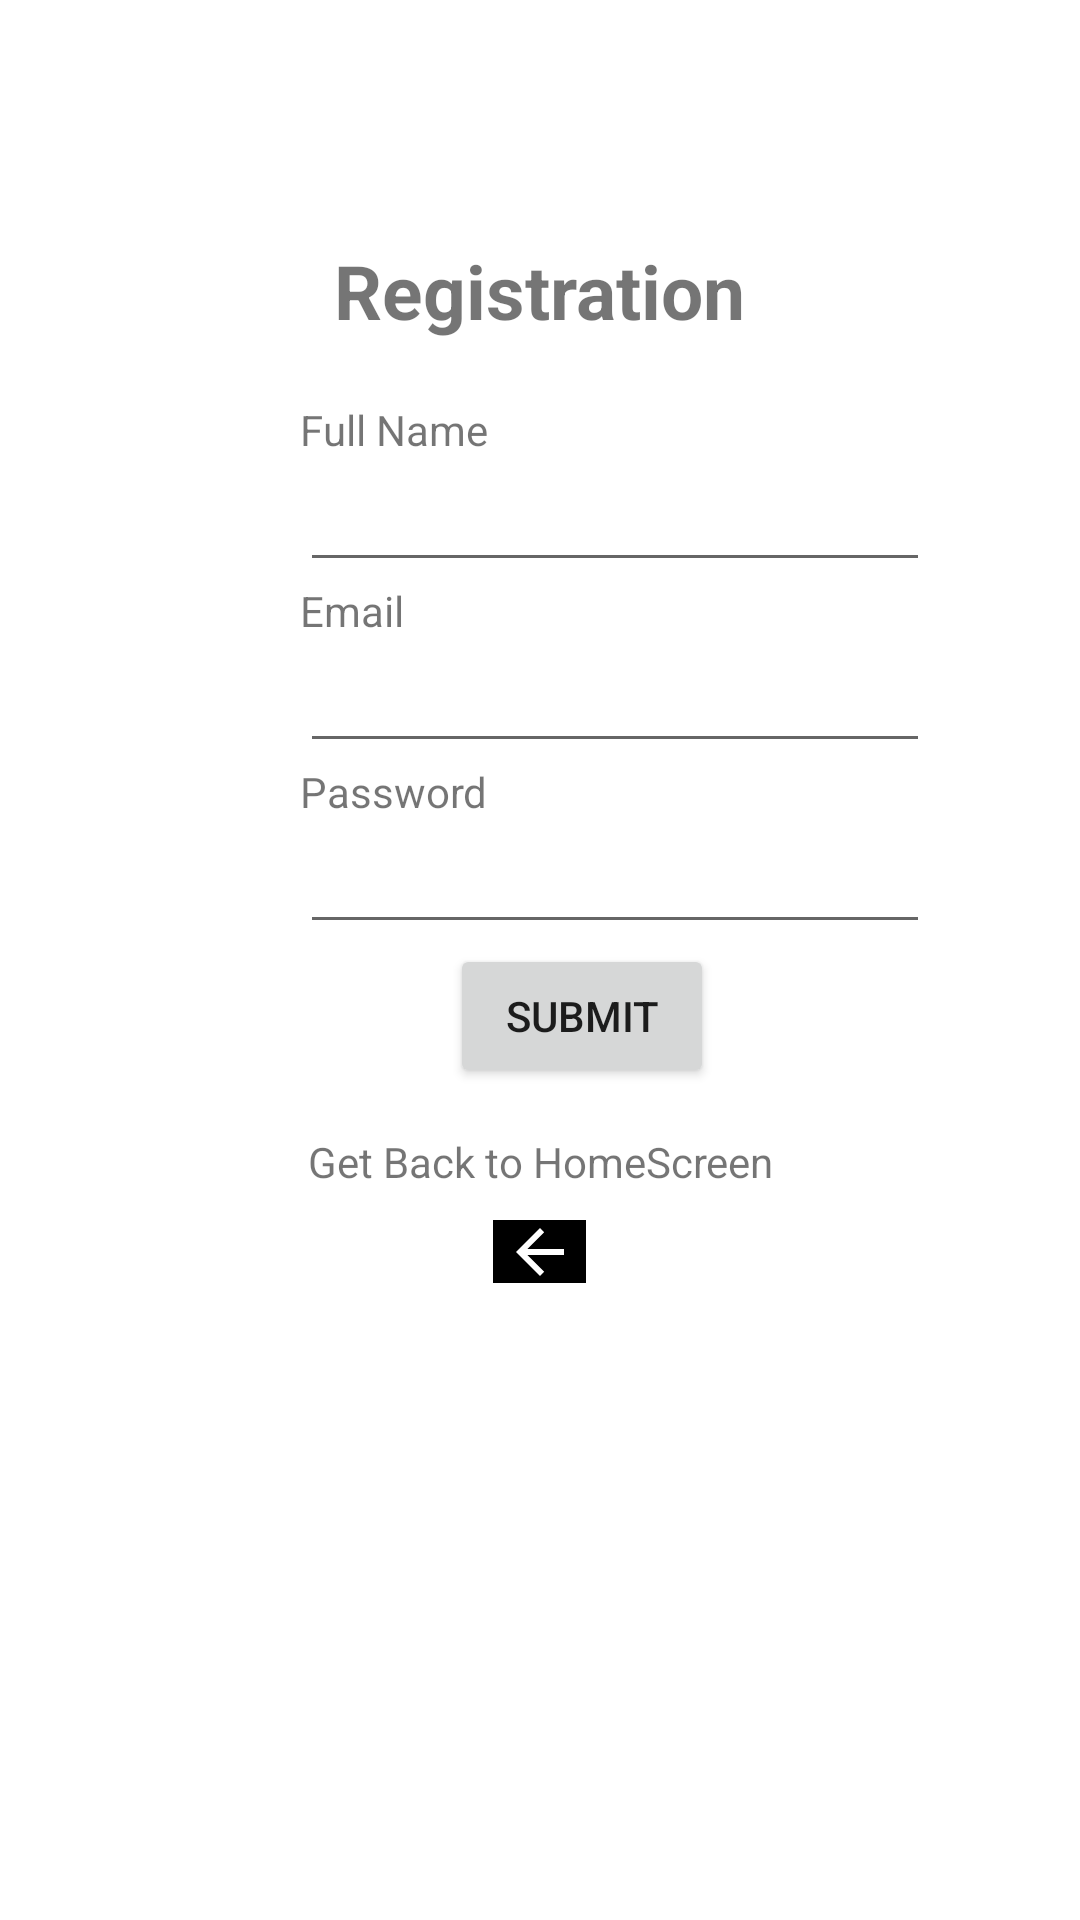

The Android layout XML behind this screen, and the referenced resources:
<!-- AndroidManifest.xml: application theme Theme.Tyapp -->
<!-- res/layout/activity_registration_page.xml -->
<?xml version="1.0" encoding="utf-8"?>
<LinearLayout xmlns:android="http://schemas.android.com/apk/res/android"
    xmlns:app="http://schemas.android.com/apk/res-auto"
    xmlns:tools="http://schemas.android.com/tools"
    android:layout_width="match_parent"
    android:layout_height="match_parent"
    android:orientation="vertical"
    tools:context=".RegistrationPage"
    android:layout_marginBottom="10dp">

    <TextView
        android:id="@+id/loginscrn"
        android:layout_width="wrap_content"
        android:layout_height="wrap_content"
        android:layout_marginTop="80dp"
        android:text="Registration"
        android:textSize="25dp"
        android:textStyle="bold"
        android:layout_gravity="center"/>
    <TextView
        android:id="@+id/fstTxt"
        android:layout_width="wrap_content"
        android:layout_height="wrap_content"
        android:layout_marginLeft="100dp"
        android:layout_marginTop="20dp"
        android:text="Full Name"/>
    <EditText
        android:id="@+id/name"
        android:layout_width="wrap_content"
        android:layout_height="wrap_content"
        android:layout_marginLeft="100dp"
        android:ems="10"/>
    <TextView
        android:id="@+id/secTxt"
        android:layout_width="wrap_content"
        android:layout_height="wrap_content"
        android:text="Email"
        android:layout_marginLeft="100dp" />
    <EditText
        android:id="@+id/Email"
        android:layout_width="wrap_content"
        android:layout_height="wrap_content"
        android:layout_marginLeft="100dp"
        android:ems="10" />
    <TextView
        android:id="@+id/thirdTxt"
        android:layout_width="wrap_content"
        android:layout_height="wrap_content"
        android:text="Password"
        android:layout_marginLeft="100dp" />
    <EditText
        android:id="@+id/Password"
        android:layout_width="wrap_content"
        android:layout_height="wrap_content"
        android:layout_marginLeft="100dp"
        android:inputType="textPassword"
        android:ems="10" />
    <Button
        android:id="@+id/btnLogin"
        android:layout_width="wrap_content"
        android:layout_height="wrap_content"
        android:layout_marginLeft="150dp"
        android:text="Submit" />


    <TextView
        android:id="@+id/hinttext"
        android:layout_width="match_parent"
        android:layout_height="wrap_content"
        android:layout_gravity="center_horizontal|center"
        android:textAlignment="center"
        android:layout_marginTop="15dp"
        android:text="Get Back to HomeScreen" />

    <ImageButton
        android:id="@+id/button1"

        android:layout_width="31dp"
        android:layout_height="21dp"
        android:layout_gravity="center_horizontal"
        android:background="#000000"
        app:srcCompat="@drawable/abc_vector_test"
        android:layout_marginTop="10dp"
        android:onClick="back"


        />

    <ProgressBar
        android:id="@+id/progressBar"
        style="?android:attr/progressBarStyle"
        android:layout_width="match_parent"
        android:layout_height="260dp"
        android:visibility="invisible" />






</LinearLayout>
<!-- resources referenced by this layout -->
<resources>
  <style name="Theme.Tyapp" parent="Theme.MaterialComponents.DayNight.NoActionBar">
          
          <item name="colorPrimary">#020202</item>
          <item name="colorPrimaryVariant">@color/purple_700</item>
          <item name="colorOnPrimary">@color/white</item>
          
          <item name="colorSecondary">@color/teal_200</item>
          <item name="colorSecondaryVariant">@color/teal_700</item>
          <item name="colorOnSecondary">@color/black</item>
          
          <item name="android:statusBarColor" tools:targetApi="l">?attr/colorPrimaryVariant</item>
          
      </style>
  <color name="purple_700">#FEFDFF</color>
  <color name="white">#FFFFFFFF</color>
  <color name="teal_200">#FDFDFD</color>
  <color name="teal_700">#F4F6F6</color>
  <color name="black">#FBF9F9</color>
</resources>
